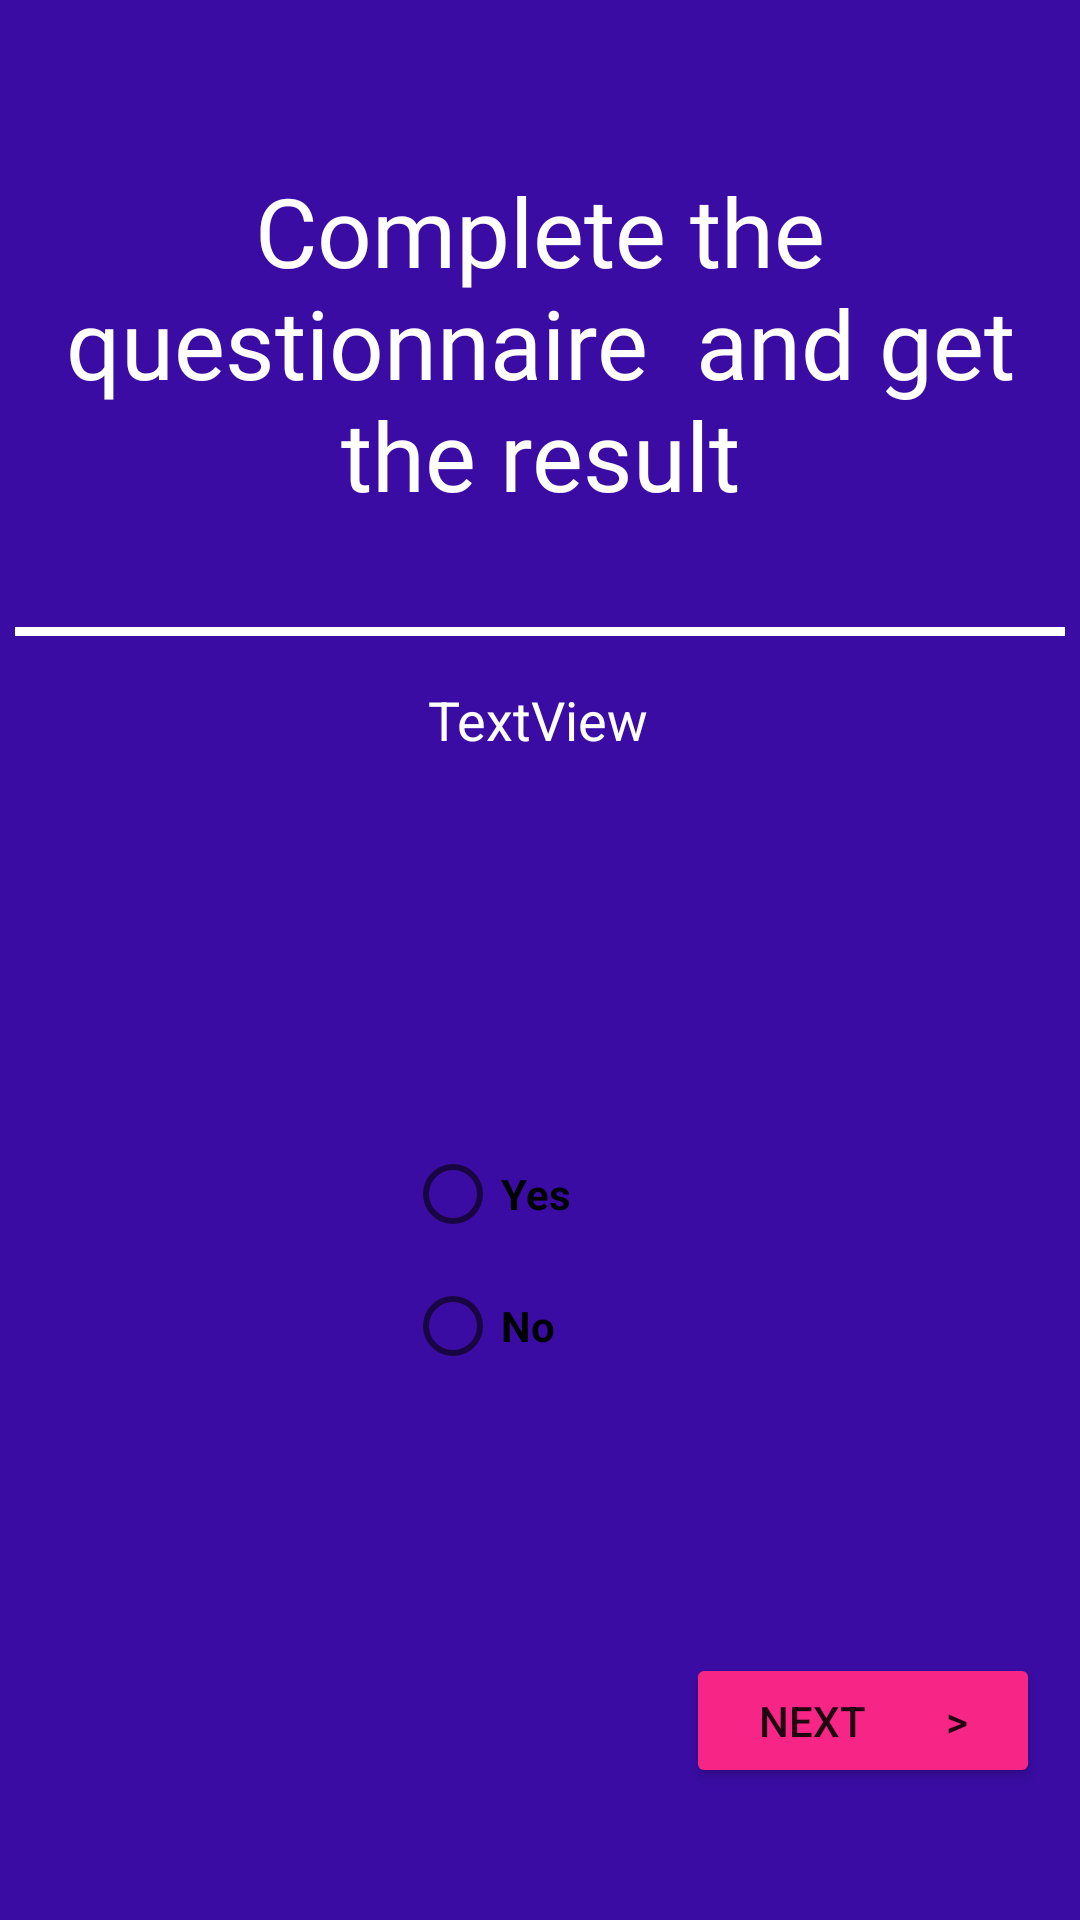

The Android layout XML behind this screen, and the referenced resources:
<!-- AndroidManifest.xml: application theme Theme.EDoctor -->
<!-- res/layout/activity_health__care_.xml -->
<?xml version="1.0" encoding="utf-8"?>
<androidx.constraintlayout.widget.ConstraintLayout xmlns:android="http://schemas.android.com/apk/res/android"
    xmlns:app="http://schemas.android.com/apk/res-auto"
    xmlns:tools="http://schemas.android.com/tools"
    android:layout_width="match_parent"
    android:layout_height="match_parent"
    android:background="#3a0ca3"
    android:textAlignment="center"
    tools:context=".Health_Care_Activity">

    <TextView
        android:id="@+id/TV_HealthCare"
        android:layout_width="wrap_content"
        android:layout_height="wrap_content"
        android:fontFamily="@font/baloo"
        android:paddingLeft="5px"
        android:paddingRight="5px"
        android:text="Complete the questionnaire  and get the result"
        android:textAlignment="center"
        android:textColor="@color/white"
        android:textSize="32sp"
        app:layout_constraintBottom_toBottomOf="parent"
        app:layout_constraintEnd_toEndOf="parent"
        app:layout_constraintHorizontal_bias="0.0"
        app:layout_constraintStart_toStartOf="parent"
        app:layout_constraintTop_toTopOf="parent"
        app:layout_constraintVertical_bias="0.106" />

    <View
        android:id="@+id/divider_HealthCare"
        android:layout_width="350dp"
        android:layout_height="3dp"
        android:layout_marginTop="36dp"
        android:background="@color/white"
        app:layout_constraintEnd_toEndOf="parent"
        app:layout_constraintHorizontal_bias="0.491"
        app:layout_constraintStart_toStartOf="parent"
        app:layout_constraintTop_toBottomOf="@+id/TV_HealthCare" />

    <TextView
        android:id="@+id/question"
        android:layout_width="wrap_content"
        android:layout_height="wrap_content"
        android:layout_marginBottom="388dp"
        android:text="TextView"
        android:textAlignment="center"
        android:textColor="@color/white"
        android:textSize="18sp"
        app:layout_constraintBottom_toBottomOf="parent"
        app:layout_constraintEnd_toEndOf="parent"
        app:layout_constraintHorizontal_bias="0.498"
        app:layout_constraintStart_toStartOf="parent"
        app:layout_constraintTop_toBottomOf="@+id/divider_HealthCare"
        app:layout_constraintVertical_bias="1.0" />

    <RadioGroup
        android:layout_width="128dp"
        android:layout_height="115dp"
        android:layout_marginTop="128dp"
        android:textAlignment="center"
        android:translationX="58px"
        app:layout_constraintBottom_toBottomOf="parent"
        app:layout_constraintEnd_toEndOf="parent"
        app:layout_constraintHorizontal_bias="0.498"
        app:layout_constraintStart_toStartOf="parent"
        app:layout_constraintTop_toBottomOf="@+id/question"
        app:layout_constraintVertical_bias="0.0">

        <RadioButton
            android:id="@+id/Choice1_HealthCare"
            android:layout_width="match_parent"
            android:layout_height="36dp"
            android:text="Yes"
            android:textStyle="bold" />

        <RadioButton
            android:id="@+id/Choice2_HealthCare"
            android:layout_width="match_parent"
            android:layout_height="36dp"
            android:layout_marginTop="8dp"
            android:text="No"
            android:textStyle="bold" />

        <RadioButton
            android:id="@+id/default_radio"
            android:layout_width="match_parent"
            android:layout_height="wrap_content"
            android:layout_marginTop="8dp"
            android:text="I do not know"
            android:textStyle="bold"
            android:visibility="invisible" />
    </RadioGroup>

    <Button
        android:id="@+id/Next_HealthCare"
        android:layout_width="118dp"
        android:layout_height="45dp"
        android:layout_marginBottom="44dp"
        android:backgroundTint="#f72585"
        android:text="Next        >"
        app:cornerRadius="10dp"
        app:layout_constraintBottom_toBottomOf="parent"
        app:layout_constraintEnd_toEndOf="parent"
        app:layout_constraintHorizontal_bias="0.945"
        app:layout_constraintStart_toStartOf="parent" />

</androidx.constraintlayout.widget.ConstraintLayout>
<!-- resources referenced by this layout -->
<resources>
  <color name="white">#FFFFFFFF</color>
  <style name="Theme.EDoctor" parent="Theme.MaterialComponents.DayNight.NoActionBar">
          
          <item name="colorPrimary">@color/purple_500</item>
          <item name="colorPrimaryVariant">@color/purple_700</item>
          <item name="colorOnPrimary">@color/white</item>
          
          <item name="colorSecondary">@color/teal_200</item>
          <item name="colorSecondaryVariant">@color/teal_700</item>
          <item name="colorOnSecondary">@color/black</item>
          
          <item name="android:statusBarColor" tools:targetApi="l">?attr/colorPrimaryVariant</item>
          
      </style>
  <color name="purple_500">#FF6200EE</color>
  <color name="purple_700">#FF3700B3</color>
  <color name="teal_200">#FF03DAC5</color>
  <color name="teal_700">#FF018786</color>
  <color name="black">#FF000000</color>
</resources>
